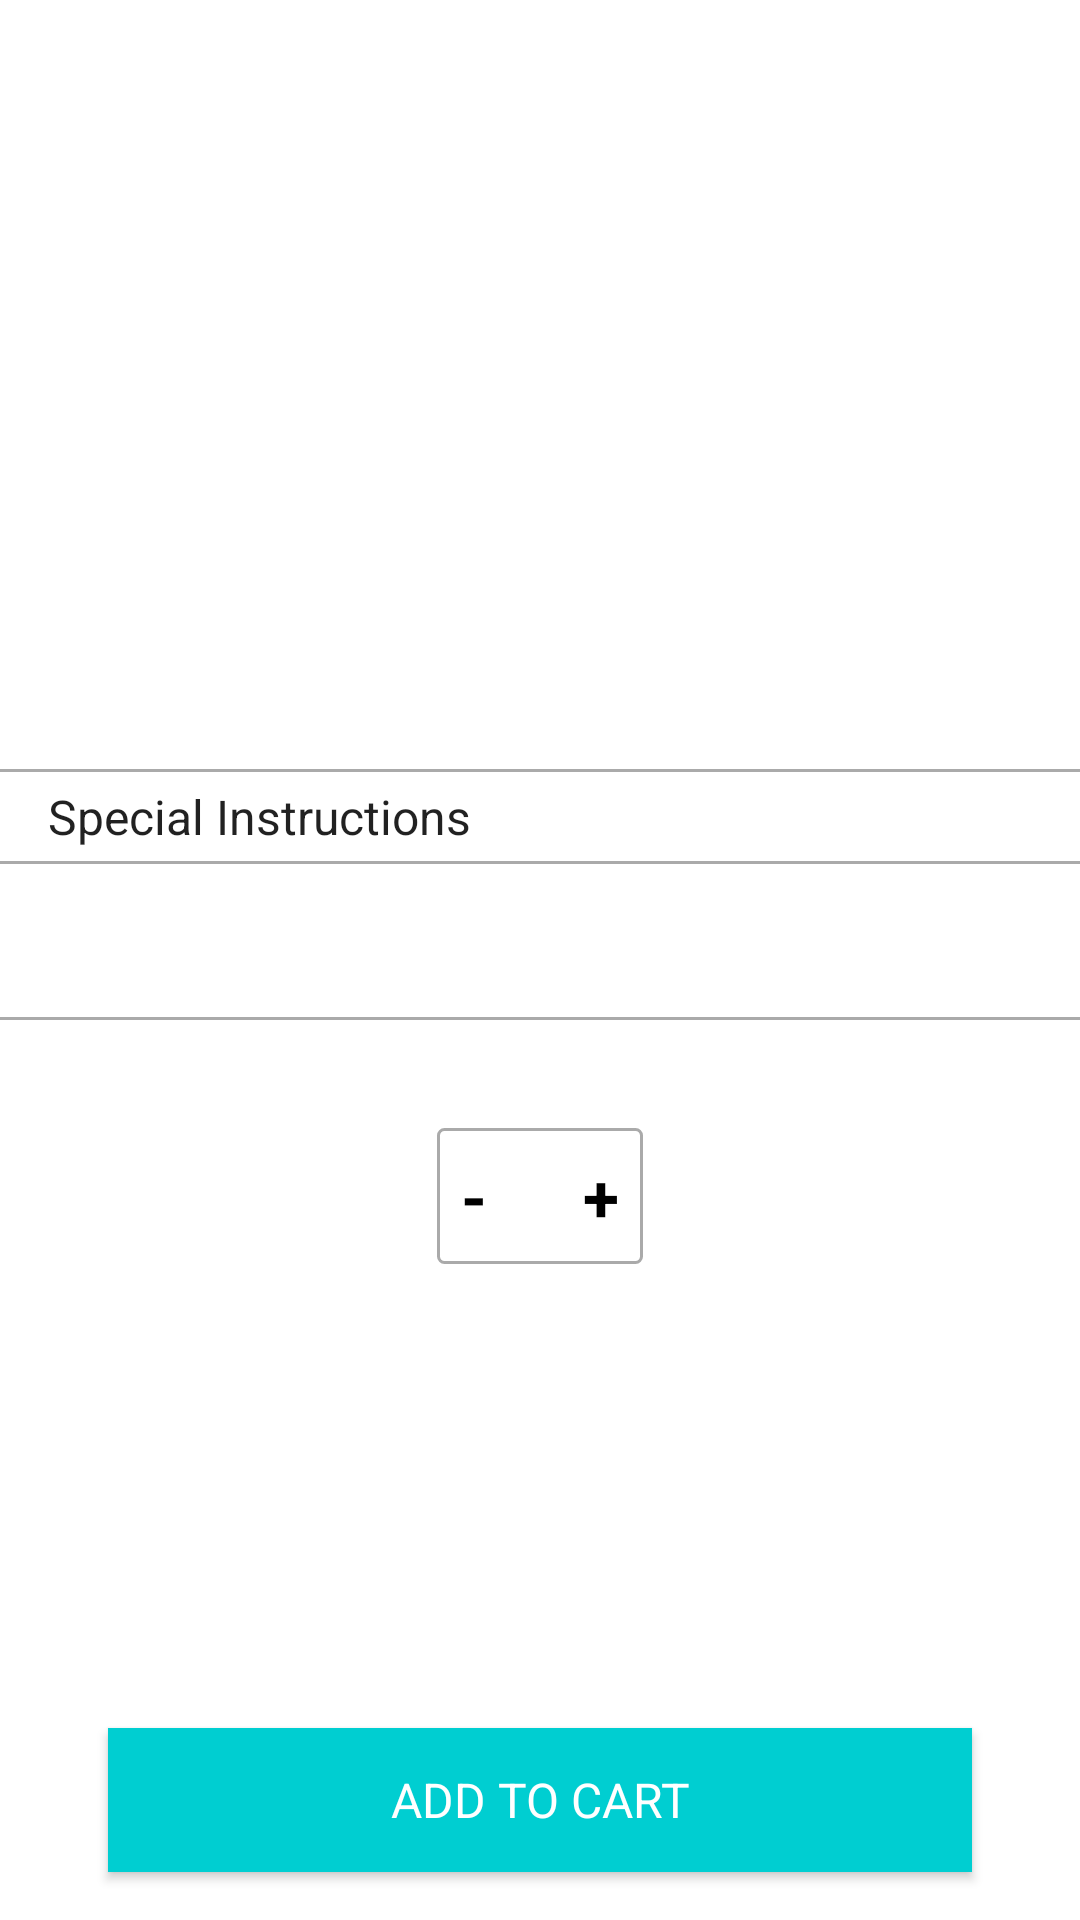

This screen was rendered from an Android layout file. Write that file and the resources it references.
<!-- AndroidManifest.xml: application theme AppTheme -->
<!-- res/layout/activity_menu_item_details.xml -->
<android.support.design.widget.CoordinatorLayout xmlns:android="http://schemas.android.com/apk/res/android"
    xmlns:app="http://schemas.android.com/apk/res-auto"
    xmlns:tools="http://schemas.android.com/tools"
    android:layout_width="match_parent"
    android:layout_height="match_parent"
    android:background="@android:color/white"
    android:fitsSystemWindows="true"
    tools:context=".homepage.HomePageActivity">

    <android.support.design.widget.AppBarLayout
        android:id="@+id/android_appbar_layout"
        android:layout_width="match_parent"
        android:layout_height="200dp"
        android:theme="@style/ThemeOverlay.AppCompat.Dark.ActionBar">

        <android.support.design.widget.CollapsingToolbarLayout
            android:id="@+id/collapsingToolbarLayoutAndroidExample"
            android:layout_width="match_parent"
            android:layout_height="match_parent"
            app:contentScrim="?attr/colorPrimary"
            app:expandedTitleGravity="center"
            app:layout_scrollFlags="scroll|exitUntilCollapsed">

            <ImageView
                android:id="@+id/parallax_header_imageview"
                android:layout_width="match_parent"
                android:layout_height="match_parent"
                android:scaleType="centerCrop"
                app:layout_collapseMode="parallax"
                app:layout_collapseParallaxMultiplier="0.7" />

            <android.support.v7.widget.Toolbar
                android:id="@+id/toolbar_android"
                android:layout_width="match_parent"
                android:layout_height="?attr/actionBarSize"
                app:layout_collapseMode="none"
                app:popupTheme="@style/ThemeOverlay.AppCompat.Light"
                app:theme="@style/ThemeOverlay.AppCompat.Dark.ActionBar" />

        </android.support.design.widget.CollapsingToolbarLayout>

    </android.support.design.widget.AppBarLayout>

    <android.support.v4.widget.NestedScrollView
        android:id="@+id/nested_scroll_view"
        android:layout_width="match_parent"
        android:layout_height="match_parent"
        android:background="@android:color/white"
        android:fillViewport="true"
        app:layout_behavior="@string/appbar_scrolling_view_behavior">

        <LinearLayout
            android:layout_width="match_parent"
            android:layout_height="match_parent"
            android:background="@android:color/white"
            android:orientation="vertical">

            <TextView
                android:id="@+id/tv_item_desc"
                android:layout_width="match_parent"
                android:layout_height="wrap_content"
                android:layout_margin="@dimen/layoutMargin"
                android:textAppearance="@style/TextAppearance.FontPath.Oswald.Regular"
                android:textColor="@android:color/darker_gray"
                android:textSize="18sp" />

            <View
                android:layout_width="match_parent"
                android:layout_height="1dp"
                android:background="@android:color/darker_gray" />

            <TextView
                android:layout_width="match_parent"
                android:layout_height="wrap_content"
                android:layout_marginBottom="@dimen/drawablePadding"
                android:layout_marginLeft="@dimen/layoutMargin"
                android:layout_marginTop="@dimen/drawablePadding"
                android:gravity="center_vertical"
                android:text="@string/special_instructions"
                android:textAppearance="@style/TextAppearance.FontPath.Oswald.Regular"
                android:textSize="@dimen/textSize" />

            <View
                android:layout_width="match_parent"
                android:layout_height="1dp"
                android:background="@android:color/darker_gray" />

            <TextView
                android:id="@+id/tv_special_instruction"
                android:layout_width="match_parent"
                android:layout_height="wrap_content"
                android:layout_margin="@dimen/layoutMargin" />

            <View
                android:layout_width="match_parent"
                android:layout_height="1dp"
                android:background="@android:color/darker_gray" />

            <LinearLayout
                android:layout_width="wrap_content"
                android:layout_height="wrap_content"
                android:layout_gravity="center"
                android:layout_marginTop="36dp"
                android:background="@drawable/bg_count_calculator"
                android:orientation="horizontal">

                <TextView
                    android:id="@+id/count_minus"
                    style="@style/countTextViewStyle"
                    android:text="-" />

                <TextView
                    android:id="@+id/tv_order_count"
                    style="@style/countTextViewStyle" />

                <TextView
                    android:id="@+id/count_plus"
                    style="@style/countTextViewStyle"
                    android:text="+" />
            </LinearLayout>
        </LinearLayout>
    </android.support.v4.widget.NestedScrollView>


    <Button
        android:id="@+id/btn_add_to_cart"
        style="@style/addToCartButtons"
        android:layout_below="@+id/editText_password_login"
        android:layout_gravity="bottom"
        android:layout_marginBottom="@dimen/layoutMargin"
        android:background="@color/colorCyan"
        android:text="@string/addToCart"
        android:textAllCaps="true" />

</android.support.design.widget.CoordinatorLayout>
<!-- resources referenced by this layout -->
<resources>
  <color name="colorCyan">#00CED1</color>
  <dimen name="drawablePadding">4dp</dimen>
  <dimen name="layoutMargin">16dp</dimen>
  <dimen name="textSize">16dp</dimen>
  <!-- drawable bg_count_calculator (drawable) -->
  <?xml version="1.0" encoding="UTF-8"?>
  <shape xmlns:android="http://schemas.android.com/apk/res/android"
      android:shape="rectangle">
      <corners android:radius="2dp" />
      <stroke
          android:width="1dp"
          android:color="@android:color/darker_gray" />
  </shape>
  <string name="addToCart">Add To Cart</string>
  <string name="special_instructions">Special Instructions</string>
  <style name="TextAppearance.FontPath.Oswald.Regular" parent="android:TextAppearance">
          <item name="fontPath">fonts/Oswald_Regular.ttf</item>
      </style>
  <style name="addToCartButtons">
          <item name="android:layout_width">match_parent</item>
          <item name="android:layout_height">48dp</item>
          <item name="android:layout_gravity">center_horizontal</item>
          <item name="android:layout_marginLeft">36dp</item>
          <item name="android:layout_marginRight">36dp</item>
          <item name="android:textAppearance">@style/TextAppearance.FontPath.Futura.Medium</item>
          <item name="android:textColor">@android:color/white</item>
      </style>
  <style name="countTextViewStyle">
          <item name="android:layout_width">wrap_content</item>
          <item name="android:layout_height">wrap_content</item>
          <item name="android:layout_gravity">center_vertical</item>
          <item name="android:layout_margin">8dp</item>
          <item name="android:gravity">center</item>
          <item name="android:textAppearance">@style/TextAppearance.FontPath.Futura.Medium</item>
          <item name="android:textColor">@android:color/black</item>
          <item name="android:textSize">22sp</item>
          <item name="android:textStyle">bold</item>
      </style>
  <style name="AppTheme" parent="Theme.AppCompat.Light.DarkActionBar">
          
          <item name="colorPrimary">@android:color/transparent</item>
          <item name="colorPrimaryDark">@android:color/transparent</item>
          <item name="colorAccent">@android:color/transparent</item>
          <item name="android:statusBarColor">@android:color/transparent</item>
          <item name="windowActionBar">false</item>
          <item name="windowNoTitle">true</item>
          <item name="android:windowTranslucentStatus">true</item>
          <item name="android:windowTranslucentNavigation">true</item>
  
      </style>
  <style name="TextAppearance.FontPath.Futura.Medium" parent="android:TextAppearance">
          <item name="fontPath">fonts/Futura_Medium.otf</item>
      </style>
</resources>
